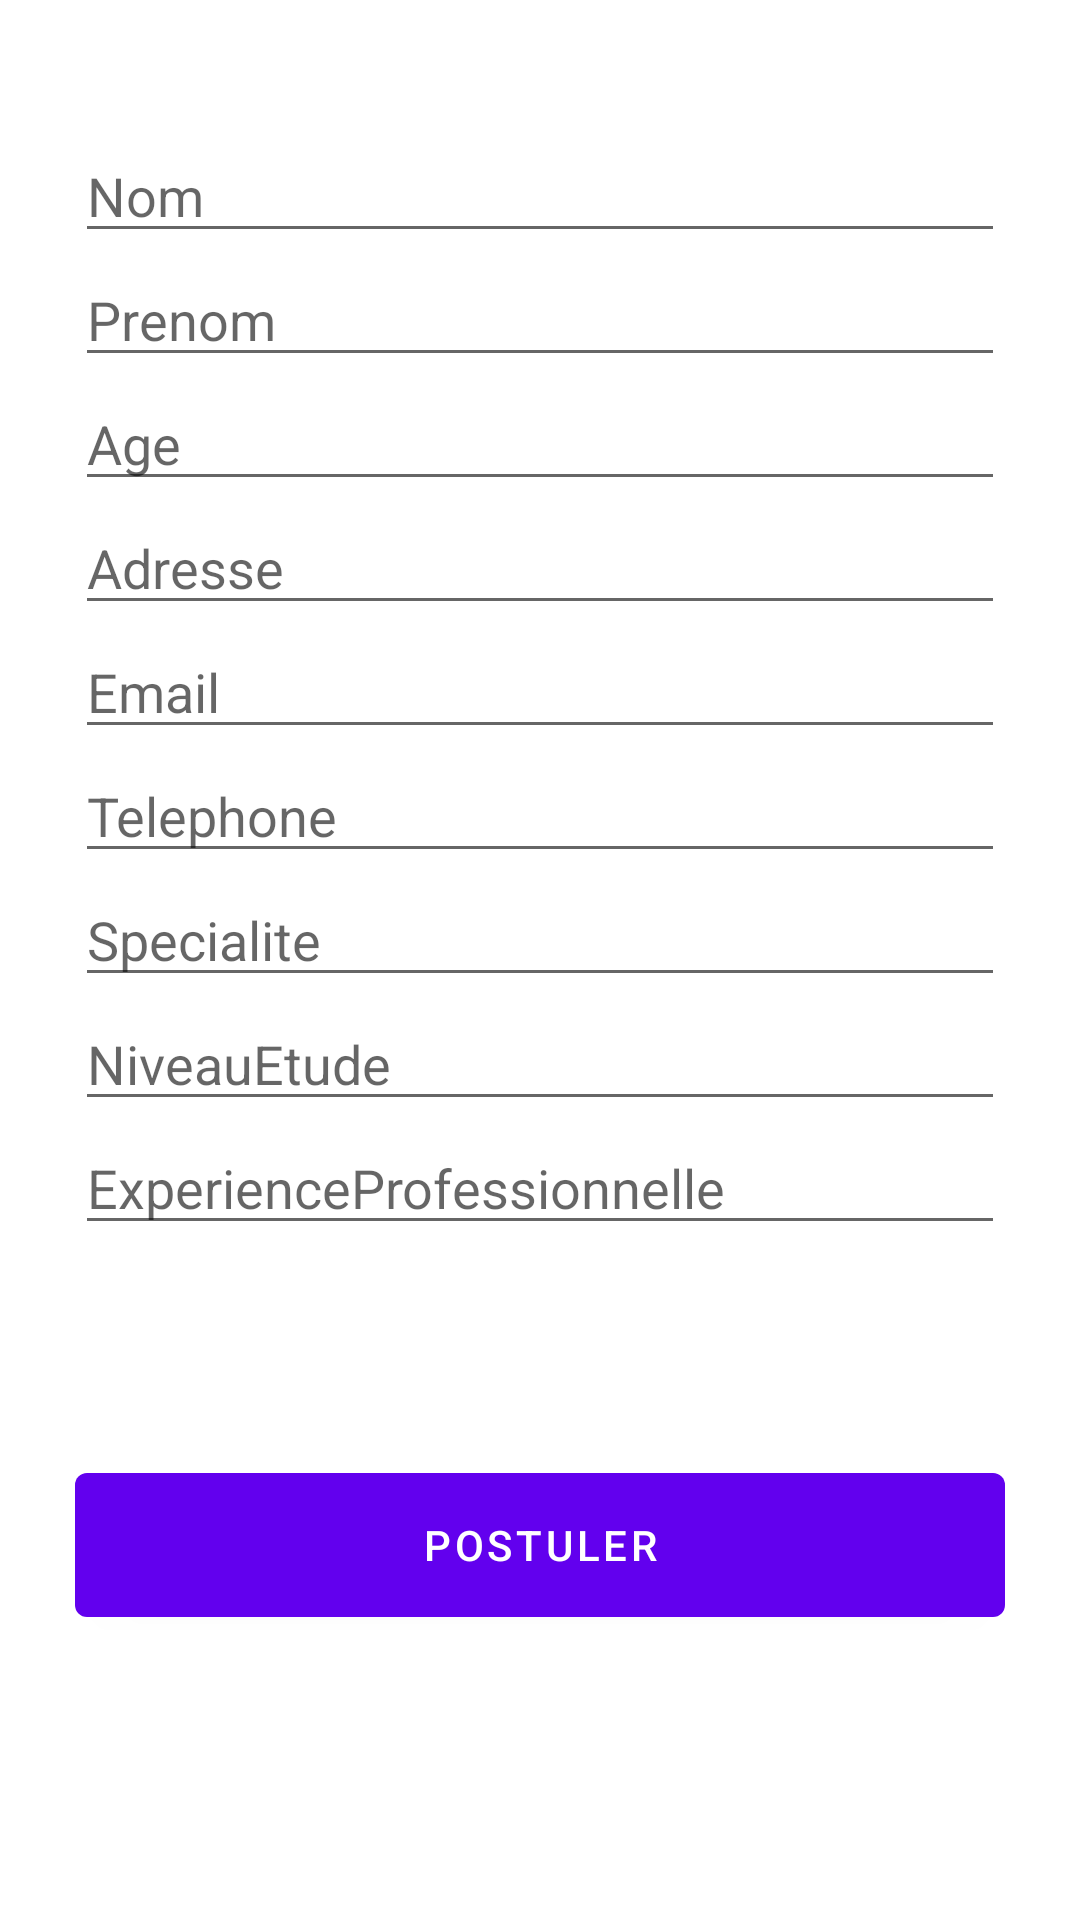

Here is an Android app screen rendered from its layout file. Give the layout XML and the strings, colors and styles it references.
<!-- AndroidManifest.xml: application theme Theme.OffredeEmploi -->
<!-- res/layout/activity_save.xml -->
<?xml version="1.0" encoding="utf-8"?>
<RelativeLayout xmlns:android="http://schemas.android.com/apk/res/android"
    xmlns:app="http://schemas.android.com/apk/res-auto"
    xmlns:tools="http://schemas.android.com/tools"
    android:layout_width="match_parent"
    android:layout_height="match_parent"
    android:padding="25dp"
    tools:context=".MainActivity">



    <LinearLayout
        android:layout_width="match_parent"
        android:layout_height="wrap_content"
        android:orientation="vertical"
        android:layout_marginBottom="200dp"
        android:minHeight="60dp"
        android:layout_alignParentBottom="true">

        <com.google.android.material.textfield.TextInputEditText
            android:id="@+id/form_textFieldNom"
            android:hint="Nom"
            android:layout_width="match_parent"
            android:layout_height="wrap_content" />
        <com.google.android.material.textfield.TextInputEditText
            android:id="@+id/form_textFieldPrenom"
            android:hint="Prenom"
            android:layout_width="match_parent"
            android:layout_height="wrap_content" />
        <com.google.android.material.textfield.TextInputEditText
            android:id="@+id/form_textFieldAge"
            android:hint="Age"
            android:layout_width="match_parent"
            android:layout_height="wrap_content" />
        <com.google.android.material.textfield.TextInputEditText
            android:id="@+id/form_textFieldAdresse"
            android:hint="Adresse"
            android:layout_width="match_parent"
            android:layout_height="wrap_content" />
        <com.google.android.material.textfield.TextInputEditText
            android:id="@+id/form_textFieldEmail"
            android:hint="Email"
            android:layout_width="match_parent"
            android:layout_height="wrap_content" />
        <com.google.android.material.textfield.TextInputEditText
            android:id="@+id/form_textFieldTelephone"
            android:hint="Telephone"
            android:layout_width="match_parent"
            android:layout_height="wrap_content" />
        <com.google.android.material.textfield.TextInputEditText
            android:id="@+id/form_textFieldSpecialite"
            android:hint="Specialite"
            android:layout_width="match_parent"
            android:layout_height="wrap_content" />
        <com.google.android.material.textfield.TextInputEditText
            android:id="@+id/form_textFieldNiveauEtude"
            android:hint="NiveauEtude"
            android:layout_width="match_parent"
            android:layout_height="wrap_content" />
        <com.google.android.material.textfield.TextInputEditText
            android:id="@+id/form_textFieldExperienceProfessionnelle"
            android:hint="ExperienceProfessionnelle"
            android:layout_width="match_parent"
            android:layout_height="wrap_content" />
    </LinearLayout>

    <LinearLayout
        android:orientation="vertical"
        android:layout_width="match_parent"
        android:layout_height="match_parent"
        android:layout_gravity="bottom" >
    </LinearLayout>
    <com.google.android.material.button.MaterialButton
        android:layout_gravity="bottom"
        android:id="@+id/form_buttonPostuler"
        android:layout_width="match_parent"
        android:layout_height="wrap_content"
        android:layout_marginBottom="70dp"
        android:minHeight="60dp"
        android:layout_alignParentBottom="true"
        android:text="Postuler" />
</RelativeLayout>
<!-- resources referenced by this layout -->
<resources>
  <style name="Theme.OffredeEmploi" parent="Theme.MaterialComponents.DayNight.DarkActionBar">
          
          <item name="colorPrimary">@color/purple_500</item>
          <item name="colorPrimaryVariant">@color/purple_700</item>
          <item name="colorOnPrimary">@color/white</item>
          
          <item name="colorSecondary">@color/teal_200</item>
          <item name="colorSecondaryVariant">@color/teal_700</item>
          <item name="colorOnSecondary">@color/black</item>
          
          <item name="android:statusBarColor">?attr/colorPrimaryVariant</item>
          
      </style>
  <color name="purple_500">#FF6200EE</color>
  <color name="purple_700">#FF3700B3</color>
  <color name="white">#FFFFFFFF</color>
  <color name="teal_200">#FF03DAC5</color>
  <color name="teal_700">#FF018786</color>
  <color name="black">#FF000000</color>
</resources>
